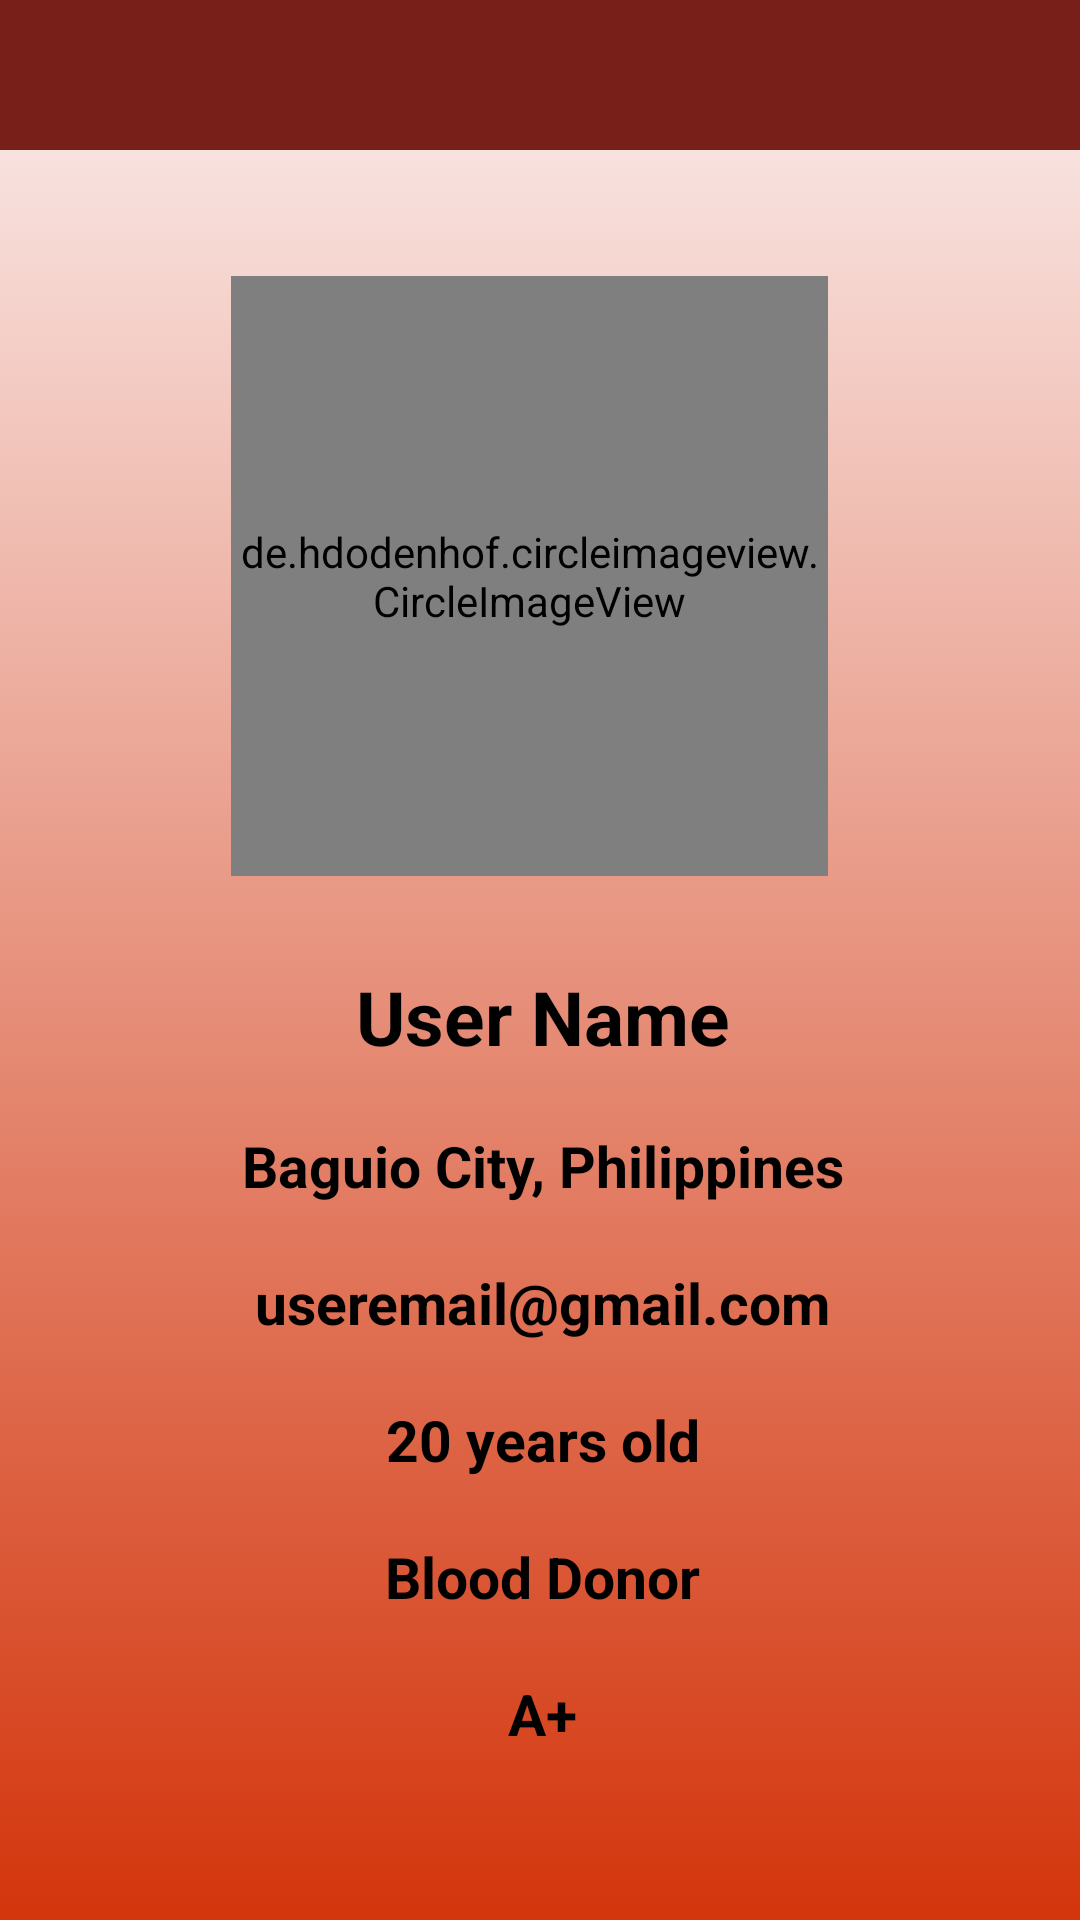

Android layout source for this screen:
<!-- AndroidManifest.xml: application theme Theme.BloodlineApplication -->
<!-- res/layout/activity_my_profile.xml -->
<?xml version="1.0" encoding="utf-8"?>
<RelativeLayout xmlns:android="http://schemas.android.com/apk/res/android"
    xmlns:app="http://schemas.android.com/apk/res-auto"
    xmlns:tools="http://schemas.android.com/tools"
    android:layout_width="match_parent"
    android:layout_height="match_parent"
    android:id="@+id/drawer_layout"
    tools:context=".profile.MyProfile"
    android:background="@drawable/background">
    <com.google.android.material.appbar.AppBarLayout
        android:id="@+id/app_bar_settings"
        android:layout_width="match_parent"
        android:layout_height="50dp"
        android:background="#791F1A">

        <androidx.appcompat.widget.Toolbar
            android:id="@+id/toolbar_settings"
            android:layout_width="match_parent"
            android:layout_height="wrap_content">

            <RelativeLayout
                android:layout_width="match_parent"
                android:layout_height="match_parent">

                <ImageButton
                    android:id="@+id/arrowback_profile"
                    android:layout_width="70dp"
                    android:layout_height="50dp"
                    android:background="#791F1A"
                    android:src="@drawable/ic_backspace"
                    tools:ignore="SpeakableTextPresentCheck" />

            </RelativeLayout>

        </androidx.appcompat.widget.Toolbar>

    </com.google.android.material.appbar.AppBarLayout>

    <de.hdodenhof.circleimageview.CircleImageView
        android:id="@+id/profileImage"
        android:layout_width="250dp"
        android:layout_height="200dp"
        android:layout_below="@+id/app_bar_settings"
        android:layout_alignParentStart="true"
        android:layout_alignParentEnd="true"
        android:layout_marginStart="77dp"
        android:layout_marginTop="42dp"
        android:layout_marginEnd="84dp"
        android:src="@drawable/logo" />

    <RelativeLayout
        android:layout_width="wrap_content"
        android:layout_height="370dp"
        android:layout_below="@+id/profileImage"
        android:layout_alignParentStart="true"
        android:layout_alignParentEnd="true"
        android:layout_marginStart="27dp"
        android:layout_marginTop="30dp"
        android:layout_marginEnd="25dp"
        android:background="@drawable/background_btn">

        <TextView
            android:id="@+id/fullname"
            android:layout_width="wrap_content"
            android:layout_height="wrap_content"
            android:layout_centerHorizontal="true"
            android:text="User Name"
            android:textColor="@color/black"
            android:textSize="25sp"
            android:textStyle="bold" />

        <TextView
            android:id="@+id/address"
            android:layout_width="wrap_content"
            android:layout_height="wrap_content"
            android:layout_below="@id/fullname"
            android:layout_centerHorizontal="true"
            android:layout_marginTop="20dp"
            android:text="Baguio City, Philippines"
            android:textColor="@color/black"
            android:textSize="19sp"
            android:textStyle="bold" />

        <TextView
            android:id="@+id/email"
            android:layout_width="wrap_content"
            android:layout_height="wrap_content"
            android:layout_below="@id/address"
            android:layout_centerHorizontal="true"
            android:layout_marginTop="20dp"
            android:text="useremail@gmail.com"
            android:textColor="@color/black"
            android:textSize="19sp"
            android:textStyle="bold" />

        <TextView
            android:id="@+id/age"
            android:layout_width="wrap_content"
            android:layout_height="wrap_content"
            android:layout_below="@id/email"
            android:layout_centerHorizontal="true"
            android:layout_marginTop="20dp"
            android:text="20 years old"
            android:textColor="@color/black"
            android:textSize="19sp"
            android:textStyle="bold" />

        <TextView
            android:id="@+id/blood"
            android:layout_width="wrap_content"
            android:layout_height="wrap_content"
            android:layout_below="@id/age"
            android:layout_centerHorizontal="true"
            android:layout_marginTop="20dp"
            android:text="Blood Donor"
            android:textColor="@color/black"
            android:textSize="19sp"
            android:textStyle="bold" />

        <TextView
            android:id="@+id/bloodGroups"
            android:layout_width="wrap_content"
            android:layout_height="wrap_content"
            android:layout_below="@id/blood"
            android:layout_centerHorizontal="true"
            android:layout_marginTop="20dp"
            android:text="A+"
            android:textColor="@color/black"
            android:textSize="19sp"
            android:textStyle="bold" />

    </RelativeLayout>

</RelativeLayout>
<!-- resources referenced by this layout -->
<resources>
  <color name="black">#FF000000</color>
  <!-- drawable background (drawable) -->
  <?xml version="1.0" encoding="utf-8"?>
  <selector xmlns:android="http://schemas.android.com/apk/res/android">
      <item>
          <shape android:shape="rectangle">
              <gradient android:angle="90" android:startColor="#D3350C" android:endColor="#FBF0F0"/>
          </shape>
      </item>
  </selector>
  <!-- drawable logo: png bitmap (drawable, 35782 bytes) -->
  <style name="Theme.BloodlineApplication" parent="Theme.AppCompat.Light.NoActionBar">
          
          <item name="colorPrimary">@color/purple_500</item>
          <item name="colorPrimaryVariant">@color/purple_700</item>
          <item name="colorOnPrimary">@color/white</item>
          
          <item name="colorSecondary">@color/teal_200</item>
          <item name="colorSecondaryVariant">@color/teal_700</item>
          <item name="colorOnSecondary">@color/black</item>
          
          <item name="android:statusBarColor" tools:targetApi="l">?attr/colorPrimaryVariant</item>
          
      </style>
  <color name="purple_500">#FF6200EE</color>
  <color name="purple_700">#FF3700B3</color>
  <color name="white">#FFFFFFFF</color>
  <color name="teal_200">#FF03DAC5</color>
  <color name="teal_700">#FF018786</color>
</resources>
